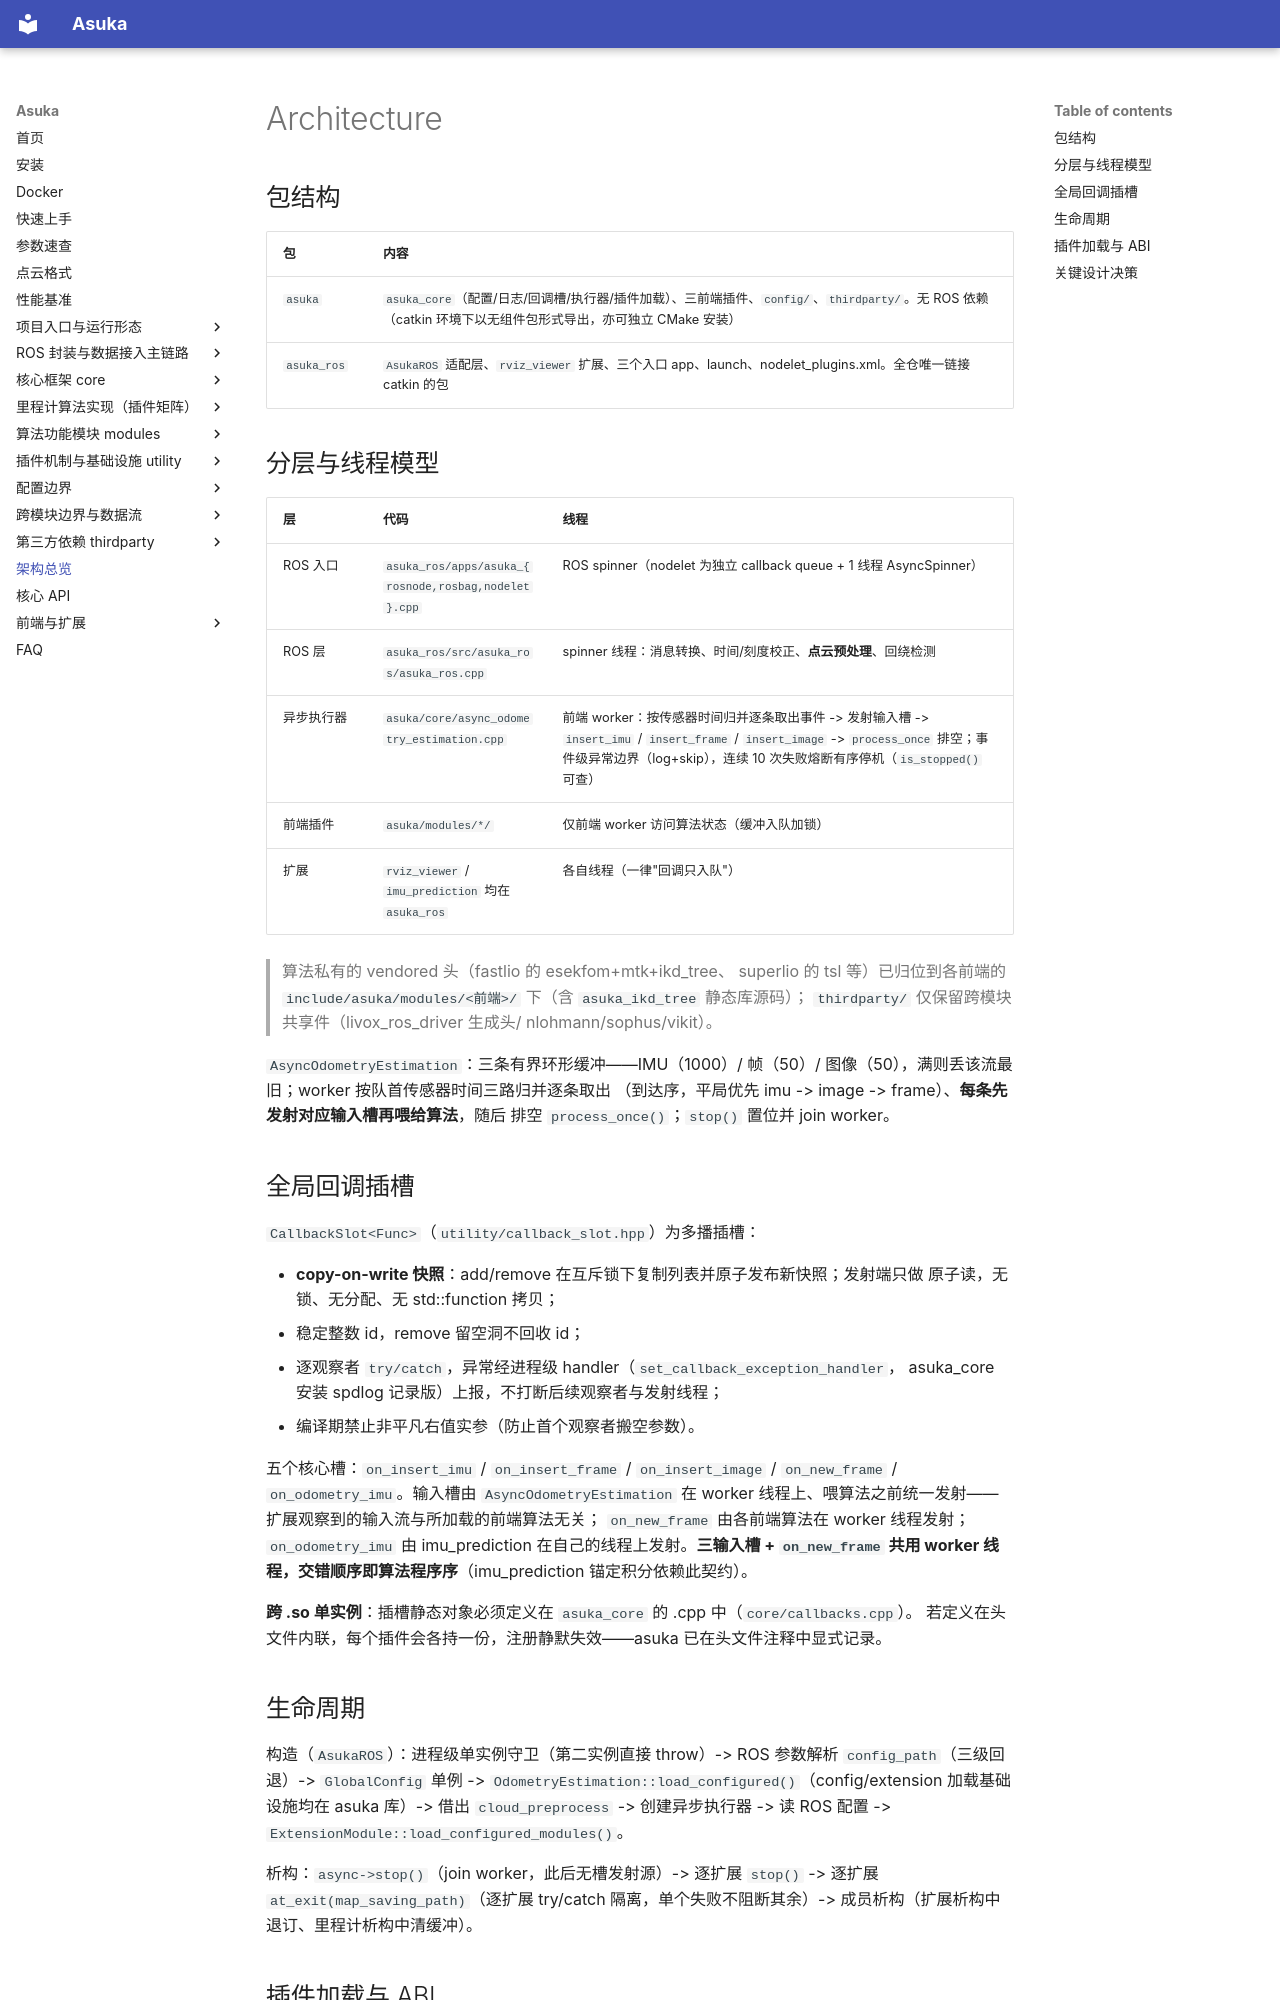

repository: AphroraC/asuka · page: architecture.html · generator: mkdocs

# Architecture

## 包结构

| 包 | 内容 |
|---|---|
| `asuka` | `asuka_core`（配置/日志/回调槽/执行器/插件加载）、三前端插件、`config/`、`thirdparty/`。无 ROS 依赖（catkin 环境下以无组件包形式导出，亦可独立 CMake 安装） |
| `asuka_ros` | `AsukaROS` 适配层、`rviz_viewer` 扩展、三个入口 app、launch、nodelet_plugins.xml。全仓唯一链接 catkin 的包 |

## 分层与线程模型

| 层 | 代码 | 线程 |
|---|---|---|
| ROS 入口 | `asuka_ros/apps/asuka_{rosnode,rosbag,nodelet}.cpp` | ROS spinner（nodelet 为独立 callback queue + 1 线程 AsyncSpinner） |
| ROS 层 | `asuka_ros/src/asuka_ros/asuka_ros.cpp` | spinner 线程：消息转换、时间/刻度校正、**点云预处理**、回绕检测 |
| 异步执行器 | `asuka/core/async_odometry_estimation.cpp` | 前端 worker：按传感器时间归并逐条取出事件 -> 发射输入槽 -> `insert_imu` / `insert_frame` / `insert_image` -> `process_once` 排空；事件级异常边界（log+skip），连续 10 次失败熔断有序停机（`is_stopped()` 可查） |
| 前端插件 | `asuka/modules/*/` | 仅前端 worker 访问算法状态（缓冲入队加锁） |
| 扩展 | `rviz_viewer` / `imu_prediction` 均在 `asuka_ros` | 各自线程（一律"回调只入队"） |

> 算法私有的 vendored 头（fastlio 的 esekfom+mtk+ikd_tree、
> superlio 的 tsl 等）已归位到各前端的
> `include/asuka/modules/<前端>/` 下（含 `asuka_ikd_tree` 静态库源码）；
> `thirdparty/` 仅保留跨模块共享件（livox_ros_driver 生成头/
> nlohmann/sophus/vikit）。

`AsyncOdometryEstimation`：三条有界环形缓冲——IMU（1000）/ 帧（50）/ 图像（50），满则丢该流最旧；worker 按队首传感器时间三路归并逐条取出
（到达序，平局优先 imu -> image -> frame）、**每条先发射对应输入槽再喂给算法**，随后
排空 `process_once()`；`stop()` 置位并 join worker。

## 全局回调插槽

`CallbackSlot<Func>`（`utility/callback_slot.hpp`）为多播插槽：

- **copy-on-write 快照**：add/remove 在互斥锁下复制列表并原子发布新快照；发射端只做
  原子读，无锁、无分配、无 std::function 拷贝；
- 稳定整数 id，remove 留空洞不回收 id；
- 逐观察者 `try/catch`，异常经进程级 handler（`set_callback_exception_handler`，
  asuka_core 安装 spdlog 记录版）上报，不打断后续观察者与发射线程；
- 编译期禁止非平凡右值实参（防止首个观察者搬空参数）。

五个核心槽：`on_insert_imu` / `on_insert_frame` / `on_insert_image`
/ `on_new_frame` / `on_odometry_imu`。输入槽由 `AsyncOdometryEstimation`
在 worker 线程上、喂算法之前统一发射——扩展观察到的输入流与所加载的前端算法无关；
`on_new_frame` 由各前端算法在 worker 线程发射；`on_odometry_imu` 由
imu_prediction 在自己的线程上发射。**三输入槽 + `on_new_frame`
共用 worker 线程，交错顺序即算法程序序**（imu_prediction 锚定积分依赖此契约）。

**跨 .so 单实例**：插槽静态对象必须定义在 `asuka_core` 的 .cpp 中（`core/callbacks.cpp`）。
若定义在头文件内联，每个插件会各持一份，注册静默失效——asuka 已在头文件注释中显式记录。
